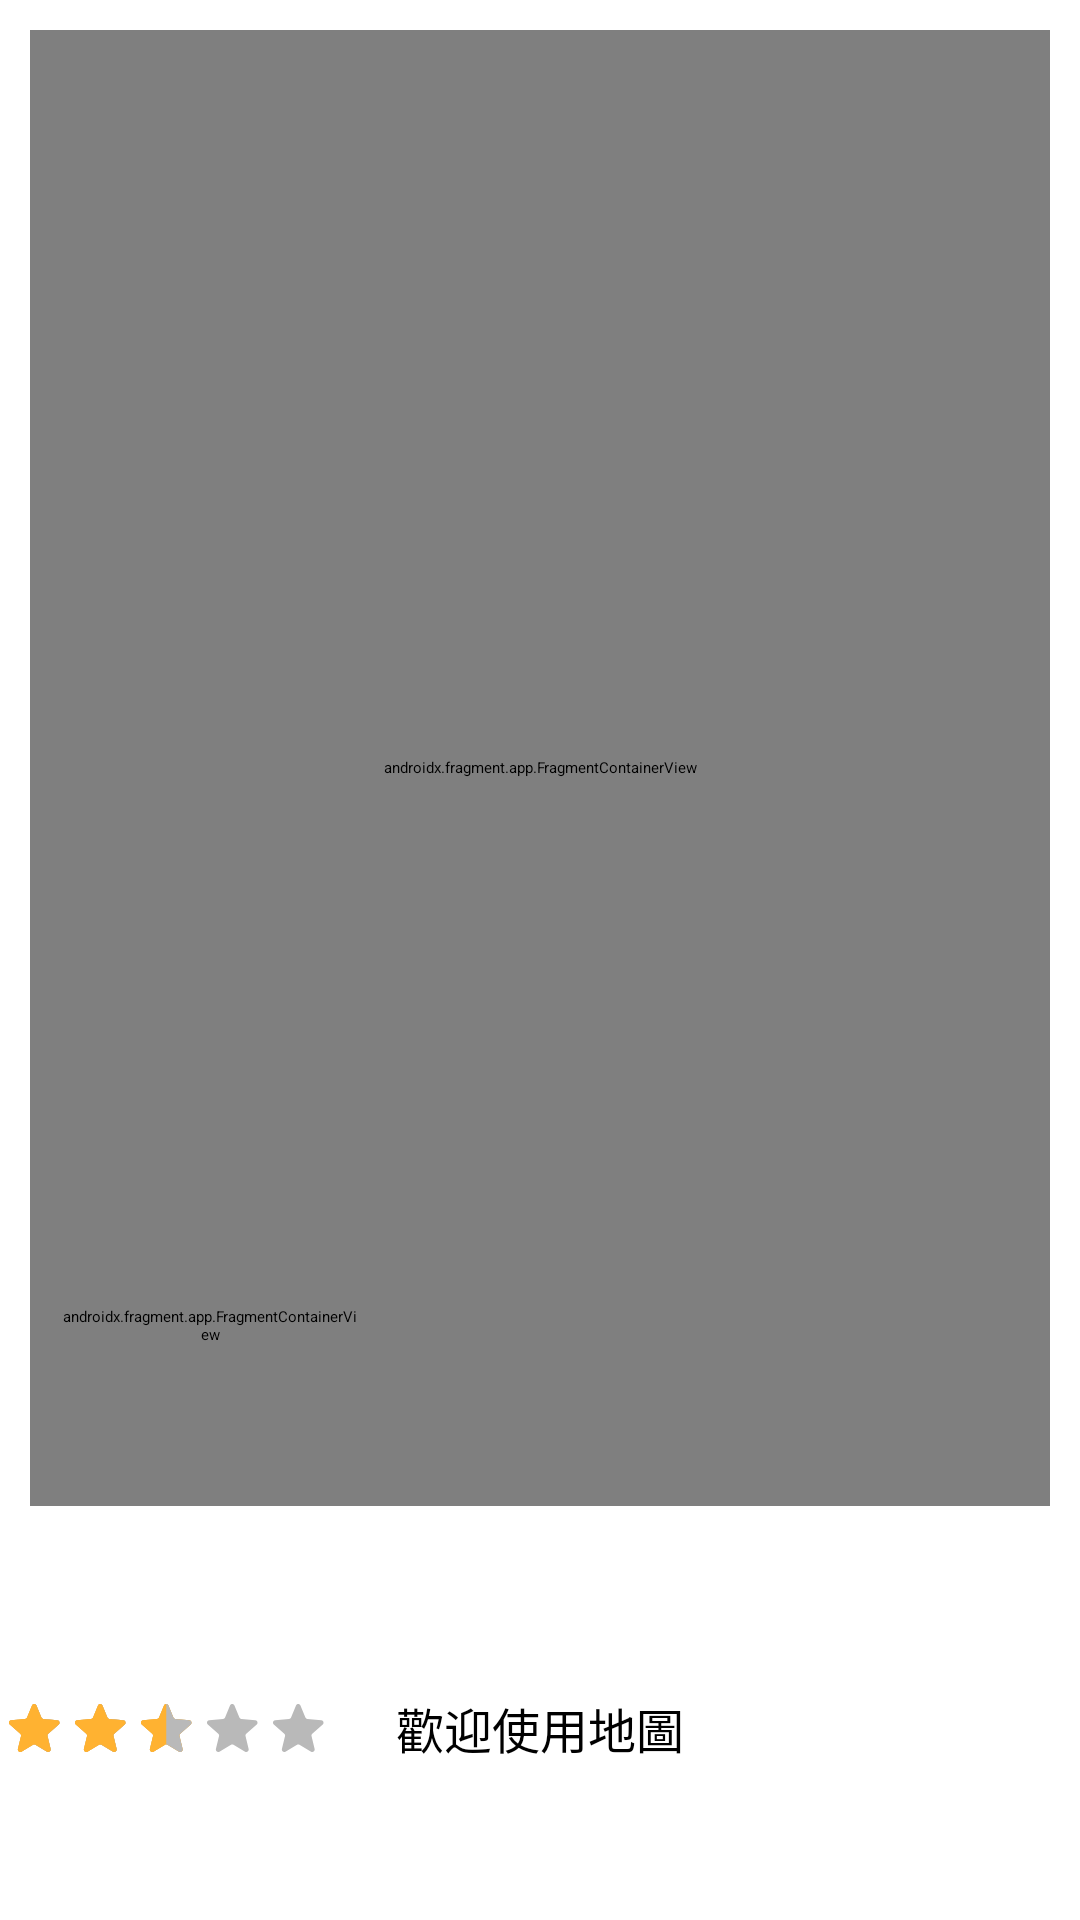

The Android layout XML behind this screen, and the referenced resources:
<!-- AndroidManifest.xml: application theme Theme.MapHW -->
<!-- res/layout/activity_maps.xml -->
<?xml version="1.0" encoding="utf-8"?>
<androidx.constraintlayout.widget.ConstraintLayout xmlns:android="http://schemas.android.com/apk/res/android"
    xmlns:map="http://schemas.android.com/apk/res-auto"
    xmlns:tools="http://schemas.android.com/tools"
    android:layout_width="match_parent"
    android:layout_height="match_parent">

    <androidx.constraintlayout.widget.Guideline
        android:id="@+id/bottom_guideLine"
        android:layout_width="wrap_content"
        android:layout_height="wrap_content"
        android:orientation="horizontal"
        map:layout_constraintGuide_percent="0.8"/>

    <androidx.fragment.app.FragmentContainerView
        android:id="@+id/map"
        android:name="com.google.android.gms.maps.SupportMapFragment"
        android:layout_width="0dp"
        android:layout_height="0dp"
        android:layout_margin="10dp"
        tools:context=".ui.map.MapsActivity"
        map:layout_constraintStart_toStartOf="parent"
        map:layout_constraintEnd_toEndOf="parent"
        map:layout_constraintTop_toTopOf="parent"
        map:layout_constraintBottom_toBottomOf="@id/bottom_guideLine" />

    <androidx.fragment.app.FragmentContainerView
        android:id="@+id/map2"
        android:name="com.google.android.gms.maps.SupportMapFragment"
        android:layout_width="100dp"
        android:layout_height="100dp"
        android:layout_margin="10dp"
        tools:context=".ui.map.MapsActivity"
        map:layout_constraintStart_toStartOf="@id/map"
        map:layout_constraintBottom_toBottomOf="@id/map" />

    <View
        android:id="@+id/map2_cover_view"
        android:layout_width="0dp"
        android:layout_height="0dp"
        android:background="@android:color/transparent"
        map:layout_constraintStart_toStartOf="@id/map2"
        map:layout_constraintEnd_toEndOf="@id/map2"
        map:layout_constraintTop_toTopOf="@id/map2"
        map:layout_constraintBottom_toBottomOf="@id/map2"/>

    <TextView
        android:id="@+id/welcome_textView"
        android:layout_width="wrap_content"
        android:layout_height="wrap_content"
        android:text="歡迎使用地圖"
        android:textSize="16sp"
        map:layout_constraintTop_toBottomOf="@id/bottom_guideLine"
        map:layout_constraintBottom_toBottomOf="parent"
        map:layout_constraintStart_toStartOf="parent"
        map:layout_constraintEnd_toEndOf="parent"/>

    <RatingBar
        android:id="@+id/ratingBar"
        android:layout_width="wrap_content"
        android:layout_height="wrap_content"
        style="@style/customRatingBar"
        android:rating="2.5"
        android:numStars="5"
        map:layout_constraintStart_toStartOf="parent"
        map:layout_constraintBottom_toBottomOf="parent"
        map:layout_constraintTop_toBottomOf="@id/bottom_guideLine"/>

</androidx.constraintlayout.widget.ConstraintLayout>
<!-- resources referenced by this layout -->
<resources>
  <style name="customRatingBar" parent="@android:style/Widget.RatingBar">
          <item name="android:progressDrawable">@drawable/layerlist_rating</item>
          <item name="android:minHeight">16dp</item>
          <item name="android:maxWidth">16dp</item>
      </style>
  <!-- drawable layerlist_rating (drawable) -->
  <?xml version="1.0" encoding="utf-8"?>
  <layer-list xmlns:android="http://schemas.android.com/apk/res/android">
      <item android:id="@android:id/background"
          android:drawable="@drawable/selector_empty_star"/>
  
      <item android:id="@android:id/secondaryProgress"
          android:drawable="@drawable/selector_half_star"/>
  
      <item android:id="@android:id/progress"
          android:drawable="@drawable/selector_full_star"/>
  </layer-list>
  <!-- drawable selector_empty_star (drawable) -->
  <?xml version="1.0" encoding="utf-8"?>
  <selector xmlns:android="http://schemas.android.com/apk/res/android">
      <item android:state_pressed="true"
          android:state_window_focused="true"
          android:drawable="@drawable/star_none" />
  
      <item android:state_focused="true"
          android:state_window_focused="true"
          android:drawable="@drawable/star_none" />
  
      <item android:state_selected="true"
          android:state_window_focused="true"
          android:drawable="@drawable/star_none" />
  
      <item android:drawable="@drawable/star_none" />
  </selector>
  <!-- drawable selector_half_star (drawable) -->
  <?xml version="1.0" encoding="utf-8"?>
  <selector xmlns:android="http://schemas.android.com/apk/res/android">
      <item android:state_pressed="true"
          android:state_window_focused="true"
          android:drawable="@drawable/star_half" />
  
      <item android:state_focused="true"
          android:state_window_focused="true"
          android:drawable="@drawable/star_half" />
  
      <item android:state_selected="true"
          android:state_window_focused="true"
          android:drawable="@drawable/star_half" />
  
      <item android:drawable="@drawable/star_half" />
  </selector>
  <!-- drawable selector_full_star (drawable) -->
  <?xml version="1.0" encoding="utf-8"?>
  <selector xmlns:android="http://schemas.android.com/apk/res/android">
      <item android:state_pressed="true"
          android:state_window_focused="true"
          android:drawable="@drawable/star_full" />
  
      <item android:state_focused="true"
          android:state_window_focused="true"
          android:drawable="@drawable/star_full" />
  
      <item android:state_selected="true"
          android:state_window_focused="true"
          android:drawable="@drawable/star_full" />
  
      <item android:drawable="@drawable/star_full" />
  </selector>
  <!-- drawable star_none: png bitmap (drawable-hdpi, 572 bytes) -->
  <!-- drawable star_half: png bitmap (drawable-hdpi, 735 bytes) -->
  <!-- drawable star_full: png bitmap (drawable-hdpi, 544 bytes) -->
</resources>
